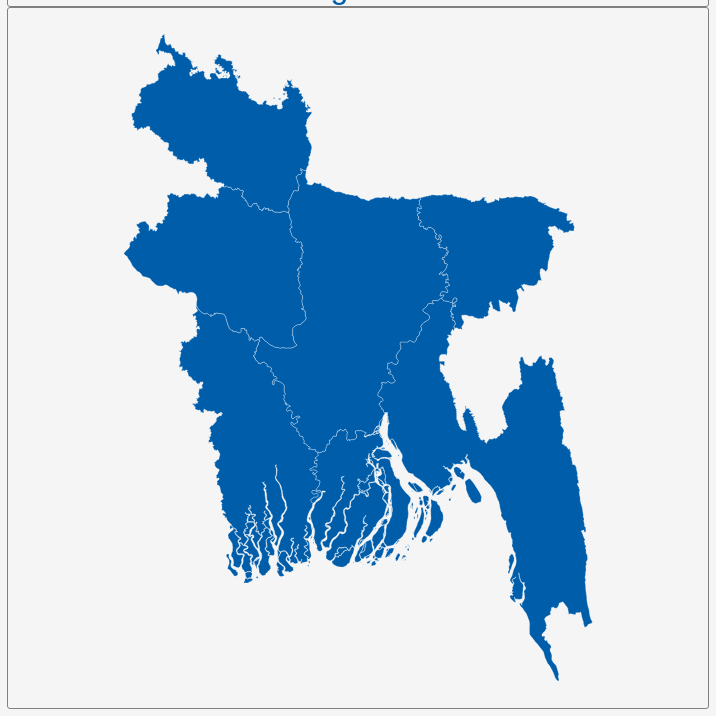
D3 v3 page, settled after 360 driven frames (6 s of simulated time); the page loaded 1 data file(s).


        var dim = 700;
        const center = {
            "lng": 90.3421,
            "lat": 23.7193
        };
        var scale = 6398;

        var title = document.getElementById('title');
        title.style.width = dim;
        title.style.marginLeft = "calc(50% - " + (dim / 2) + "px)";
        var map = document.getElementById('map')
        map.style.width = dim;
        map.style.marginLeft = "calc(50% - " + (dim / 2) + "px)";

        var tooltip = d3
            .select("#map")
            .append("div")
            .attr("class", "tooltip")
            .attr("opacity", 0);
        var width = dim,
            height = dim;

        var svg = d3.select("#map")
            .append("svg")
            .attr("width", width)
            .attr("height", height);

        scale = scale * .9// to give 5% padding on each side
        var projection = d3.geo.mercator()
            .center([center.lng, center.lat])
            .scale(scale)
            .translate([width / 2, height / 2]);
        var geoPath = d3.geo.path()
            .projection(projection);

        var g = svg.append("g");
        d3.json("geosource.json", function (json) {
            g.selectAll("path")
                .data(json.features)
                .enter()
                .append("path")
                .attr("d", geoPath)
                .attr("class", "polygon")
                .on("mouseover", mouseover)
                .on("mouseout", mouseout)
                .on("mousemove", mousemove);

            svg.call(d3.behavior.zoom().on("zoom", () => {
                g.attr("transform", "translate(" + d3.event.translate.join(",") + ")scale(" + d3.event.scale + ")");
            }));
        });
        function mouseover(d) {
            d3.select(this).attr("class", "hover");
            tooltip.style("opacity", 0.9);
            tooltip.html((d.properties.NAME_1 && "<b>" + d.properties.NAME_1 + "</b><br>" || '') +
                (d.properties.ENGTYPE_1 && d.properties.ENGTYPE_1));
        }
        function mouseout(d) {
            d3.select(this).attr("class", "polygon");
            tooltip.style("opacity", 0);
        }
        function mousemove(d) {
            tooltip.style({
                left: function () {
                    if (d3.event.pageX > 800) {
                        return d3.event.pageX - 180 + "px";
                    } else {
                        return d3.event.pageX + 23 + "px";
                    }
                },
                top: d3.event.pageY - 20 + "px",
            });
        }
    

### data: geosource.json
{
 "type": "FeatureCollection",
 "features": [
  {
   "type": "Feature",
   "geometry": {
    "type": "MultiPolygon",
    "coordinates": "[... 111 items]"
   },
   "properties": {
    "GID_0": "BGD",
    "NAME_0": "Bangladesh",
    "GID_1": "BGD.1_1",
    "NAME_1": "Barisal",
    "VARNAME_1": "Bakerganj",
    "NL_NAME_1": "",
    "TYPE_1": "Bibhag",
    "ENGTYPE_1": "Division",
    "CC_1": "10",
    "HASC_1": "BD.BA"
   }
  },
  {
   "type": "Feature",
   "geometry": {
    "type": "MultiPolygon",
    "coordinates": "[... 35 items]"
   },
   "properties": {
    "GID_0": "BGD",
    "NAME_0": "Bangladesh",
    "GID_1": "BGD.2_1",
    "NAME_1": "Chittagong",
    "VARNAME_1": "Chattagram|Parbattya Chattagram|Rangamat…",
    "NL_NAME_1": "",
    "TYPE_1": "Bibhag",
    "ENGTYPE_1": "Division",
    "CC_1": "20",
    "HASC_1": "BD.CG"
   }
  },
  {
   "type": "Feature",
   "geometry": {
    "type": "MultiPolygon",
    "coordinates": "[... 3 items]"
   },
   "properties": {
    "GID_0": "BGD",
    "NAME_0": "Bangladesh",
    "GID_1": "BGD.3_1",
    "NAME_1": "Dhaka",
    "VARNAME_1": "Daca|Dacca",
    "NL_NAME_1": "",
    "TYPE_1": "Bibhag",
    "ENGTYPE_1": "Division",
    "CC_1": "30",
    "HASC_1": "BD.DH"
   }
  },
  {
   "type": "Feature",
   "geometry": {
    "type": "MultiPolygon",
    "coordinates": "[... 29 items]"
   },
   "properties": {
    "GID_0": "BGD",
    "NAME_0": "Bangladesh",
    "GID_1": "BGD.4_1",
    "NAME_1": "Khulna",
    "VARNAME_1": "",
    "NL_NAME_1": "",
    "TYPE_1": "Bibhag",
    "ENGTYPE_1": "Division",
    "CC_1": "40",
    "HASC_1": "BD.KH"
   }
  },
  {
   "type": "Feature",
   "geometry": {
    "type": "Polygon",
    "coordinates": "[... 1 items]"
   },
   "properties": {
    "GID_0": "BGD",
    "NAME_0": "Bangladesh",
    "GID_1": "BGD.5_1",
    "NAME_1": "Rajshahi",
    "VARNAME_1": "",
    "NL_NAME_1": "",
    "TYPE_1": "Bibhag",
    "ENGTYPE_1": "Division",
    "CC_1": "50",
    "HASC_1": "BD.RS"
   }
  },
  {
   "type": "Feature",
   "geometry": {
    "type": "MultiPolygon",
    "coordinates": "[... 10 items]"
   },
   "properties": {
    "GID_0": "BGD",
    "NAME_0": "Bangladesh",
    "GID_1": "BGD.6_1",
    "NAME_1": "Rangpur",
    "VARNAME_1": "",
    "NL_NAME_1": "",
    "TYPE_1": "Bibhag",
    "ENGTYPE_1": "Division",
    "CC_1": "55",
    "HASC_1": "BD.RP"
   }
  },
  {
   "type": "Feature",
   "geometry": {
    "type": "Polygon",
    "coordinates": "[... 1 items]"
   },
   "properties": {
    "GID_0": "BGD",
    "NAME_0": "Bangladesh",
    "GID_1": "BGD.7_1",
    "NAME_1": "Sylhet",
    "VARNAME_1": "",
    "NL_NAME_1": "",
    "TYPE_1": "Bibhag",
    "ENGTYPE_1": "Division",
    "CC_1": "60",
    "HASC_1": "BD.SY"
   }
  }
 ]
}